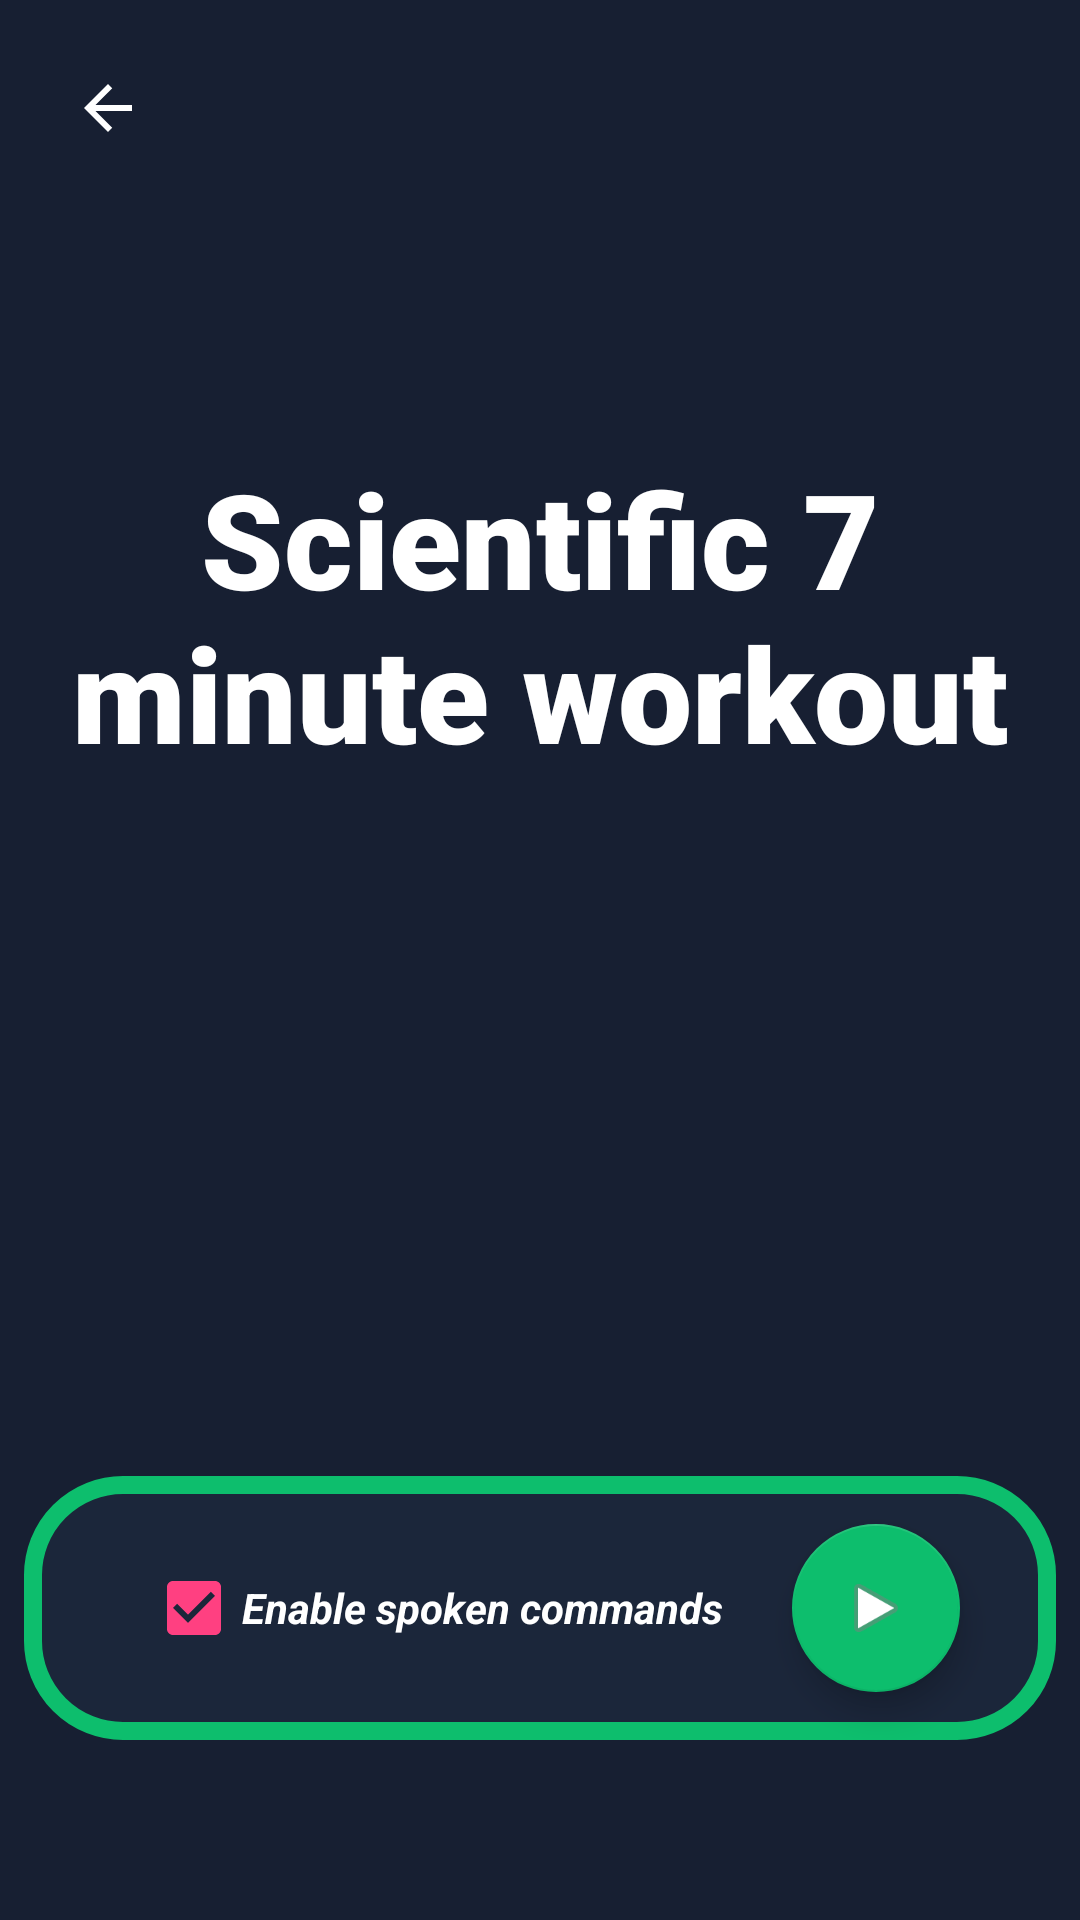

This screen was rendered from an Android layout file. Write that file and the resources it references.
<!-- AndroidManifest.xml: application theme AppTheme -->
<!-- res/layout/activity_cover2.xml -->
<?xml version="1.0" encoding="utf-8"?>
<android.support.constraint.ConstraintLayout xmlns:android="http://schemas.android.com/apk/res/android"
    xmlns:app="http://schemas.android.com/apk/res-auto"
    xmlns:tools="http://schemas.android.com/tools"
    android:layout_width="match_parent"
    android:layout_height="match_parent"
    android:background="@color/backdark">

    <View
        android:id="@+id/view3"
        android:layout_width="0dp"
        android:layout_height="0dp"
        android:layout_marginStart="8dp"
        android:layout_marginLeft="8dp"
        android:layout_marginEnd="8dp"
        android:layout_marginRight="8dp"
        android:layout_marginBottom="8dp"
        android:background="@color/backdark"
        app:layout_constraintBottom_toBottomOf="@+id/constraintLayout"
        app:layout_constraintEnd_toEndOf="parent"
        app:layout_constraintHorizontal_bias="0.0"
        app:layout_constraintStart_toStartOf="parent"
        app:layout_constraintTop_toTopOf="@+id/titleTV" />

    <TextView
        android:id="@+id/titleTV"
        android:layout_width="0dp"
        android:layout_height="0dp"
        android:layout_marginStart="24dp"
        android:layout_marginLeft="24dp"
        android:layout_marginTop="150dp"
        android:layout_marginEnd="24dp"
        android:layout_marginRight="24dp"
        android:layout_marginBottom="200dp"
        android:autoText="true"
        android:background="@color/backdark"
        android:isScrollContainer="true"
        android:lines="2"
        android:text="@string/workout_title_7minute"
        android:textAlignment="center"
        android:textAppearance="@style/CoverHeadline"
        app:autoSizeTextType="uniform"
        app:layout_constraintBottom_toBottomOf="parent"
        app:layout_constraintEnd_toEndOf="parent"
        app:layout_constraintHorizontal_bias="0.0"
        app:layout_constraintStart_toStartOf="parent"
        app:layout_constraintTop_toTopOf="parent"
        app:layout_constraintVertical_bias="0.51" />


    <ImageButton
        android:id="@+id/upB"
        android:layout_width="wrap_content"
        android:layout_height="wrap_content"
        android:layout_marginStart="8dp"
        android:layout_marginLeft="8dp"
        android:layout_marginTop="8dp"
        android:background="@color/backdark"
        android:padding="16dp"
        app:layout_constraintStart_toStartOf="parent"
        app:layout_constraintTop_toTopOf="parent"
        app:srcCompat="@drawable/ic_arrow_back_white_24dp" />

    <android.support.constraint.ConstraintLayout
        android:id="@+id/constraintLayout"
        android:layout_width="match_parent"
        android:layout_height="wrap_content"
        android:layout_marginStart="8dp"
        android:layout_marginLeft="8dp"
        android:layout_marginEnd="8dp"
        android:layout_marginRight="8dp"
        android:layout_marginBottom="8dp"
        android:background="@drawable/backplz2"
        app:layout_constraintBottom_toBottomOf="parent"
        app:layout_constraintEnd_toEndOf="parent"
        app:layout_constraintStart_toStartOf="parent"
        app:layout_constraintTop_toBottomOf="@+id/titleTV">

        <CheckBox
            android:id="@+id/enablettsCB"
            android:layout_width="wrap_content"
            android:layout_height="wrap_content"
            android:layout_marginStart="32dp"
            android:layout_marginLeft="32dp"
            android:layout_marginTop="8dp"
            android:layout_marginEnd="8dp"
            android:layout_marginRight="8dp"
            android:layout_marginBottom="8dp"
            android:checked="true"
            android:text="@string/cover_enable_tts"
            android:textColor="#ffffff"
            android:textSize="14sp"
            android:textStyle="bold|italic"
            android:theme="@style/AppThemeDarkAlways"
            app:layout_constraintBottom_toBottomOf="parent"
            app:layout_constraintEnd_toStartOf="@+id/startExerciseB"
            app:layout_constraintHorizontal_bias="0.37"
            app:layout_constraintStart_toStartOf="parent"
            app:layout_constraintTop_toTopOf="parent" />

        <android.support.design.widget.FloatingActionButton
            android:id="@+id/startExerciseB"
            android:layout_width="wrap_content"
            android:layout_height="wrap_content"
            android:layout_marginTop="16dp"
            android:layout_marginEnd="32dp"
            android:layout_marginRight="32dp"
            android:layout_marginBottom="16dp"
            android:background="@drawable/backplz"
            android:clickable="true"
            android:contentDescription="@string/start_workout"
            android:focusable="true"
            app:backgroundTint="@color/green"
            app:fabSize="normal"
            app:layout_constraintBottom_toBottomOf="parent"
            app:layout_constraintEnd_toEndOf="parent"
            app:layout_constraintTop_toTopOf="parent"
            app:srcCompat="@android:drawable/ic_media_play" />

    </android.support.constraint.ConstraintLayout>

</android.support.constraint.ConstraintLayout>
<!-- resources referenced by this layout -->
<resources>
  <color name="backdark">#171f32</color>
  <color name="green">#0dbe6d</color>
  <!-- drawable backplz (drawable) -->
  <?xml version="1.0" encoding="UTF-8"?>
  <shape xmlns:android="http://schemas.android.com/apk/res/android">
      <stroke android:width="3dp" android:color="@color/green" />
      <corners android:radius="30dp"/>
      <padding android:left="0dp" android:top="0dp" android:right="0dp" android:bottom="0dp" />
  </shape>
  <!-- drawable backplz2 (drawable) -->
  <?xml version="1.0" encoding="UTF-8"?>
  <shape xmlns:android="http://schemas.android.com/apk/res/android">
      <stroke android:width="6dp" android:color="@color/green" />
      <solid android:color="@color/backgroudcolor" />
      <corners android:radius="30dp"/>
      <padding android:left="0dp" android:top="0dp" android:right="0dp" android:bottom="0dp" />
  </shape>
  <!-- drawable ic_arrow_back_white_24dp (drawable) -->
  <vector xmlns:android="http://schemas.android.com/apk/res/android"
          android:width="24dp"
          android:height="24dp"
          android:viewportWidth="24.0"
          android:viewportHeight="24.0">
      <path
          android:fillColor="#FFFFFFFF"
          android:pathData="M20,11H7.83l5.59,-5.59L12,4l-8,8 8,8 1.41,-1.41L7.83,13H20v-2z"/>
  </vector>
  <string name="cover_enable_tts">Enable spoken commands</string>
  <string name="start_workout">Start workout</string>
  <string name="workout_title_7minute">Scientific 7 minute workout</string>
  <style name="AppThemeDarkAlways" parent="Theme.AppCompat.NoActionBar">
          <item name="colorPrimary">@color/colorPrimary</item>
          <item name="colorPrimaryDark">@color/colorPrimaryDark</item>
          <item name="colorAccent">@color/colorAccent</item>
      </style>
  <style name="CoverHeadline">
          <item name="android:textColor">#FFFFFF</item>
          <item name="android:textSize">@dimen/cover_headline</item>
          <item name="android:textStyle">bold</item>
          <item name="android:fontFamily" tools:targetApi="jelly_bean">sans-serif-black</item>
          <item name="android:alpha">0.87</item>
      </style>
  <style name="AppTheme" parent="Theme.AppCompat.Light.NoActionBar">
          
  
          <item name="colorPrimary">@color/backdark</item>
          <item name="colorPrimaryDark">@color/backdark</item>
          <item name="colorAccent">@color/colorAccent</item>
      </style>
  <color name="backgroudcolor">#1b263a</color>
  <color name="colorPrimary">#3F51B5</color>
  <color name="colorPrimaryDark">#303F9F</color>
  <color name="colorAccent">#ff4081</color>
  <dimen name="cover_headline">60dp</dimen>
</resources>
